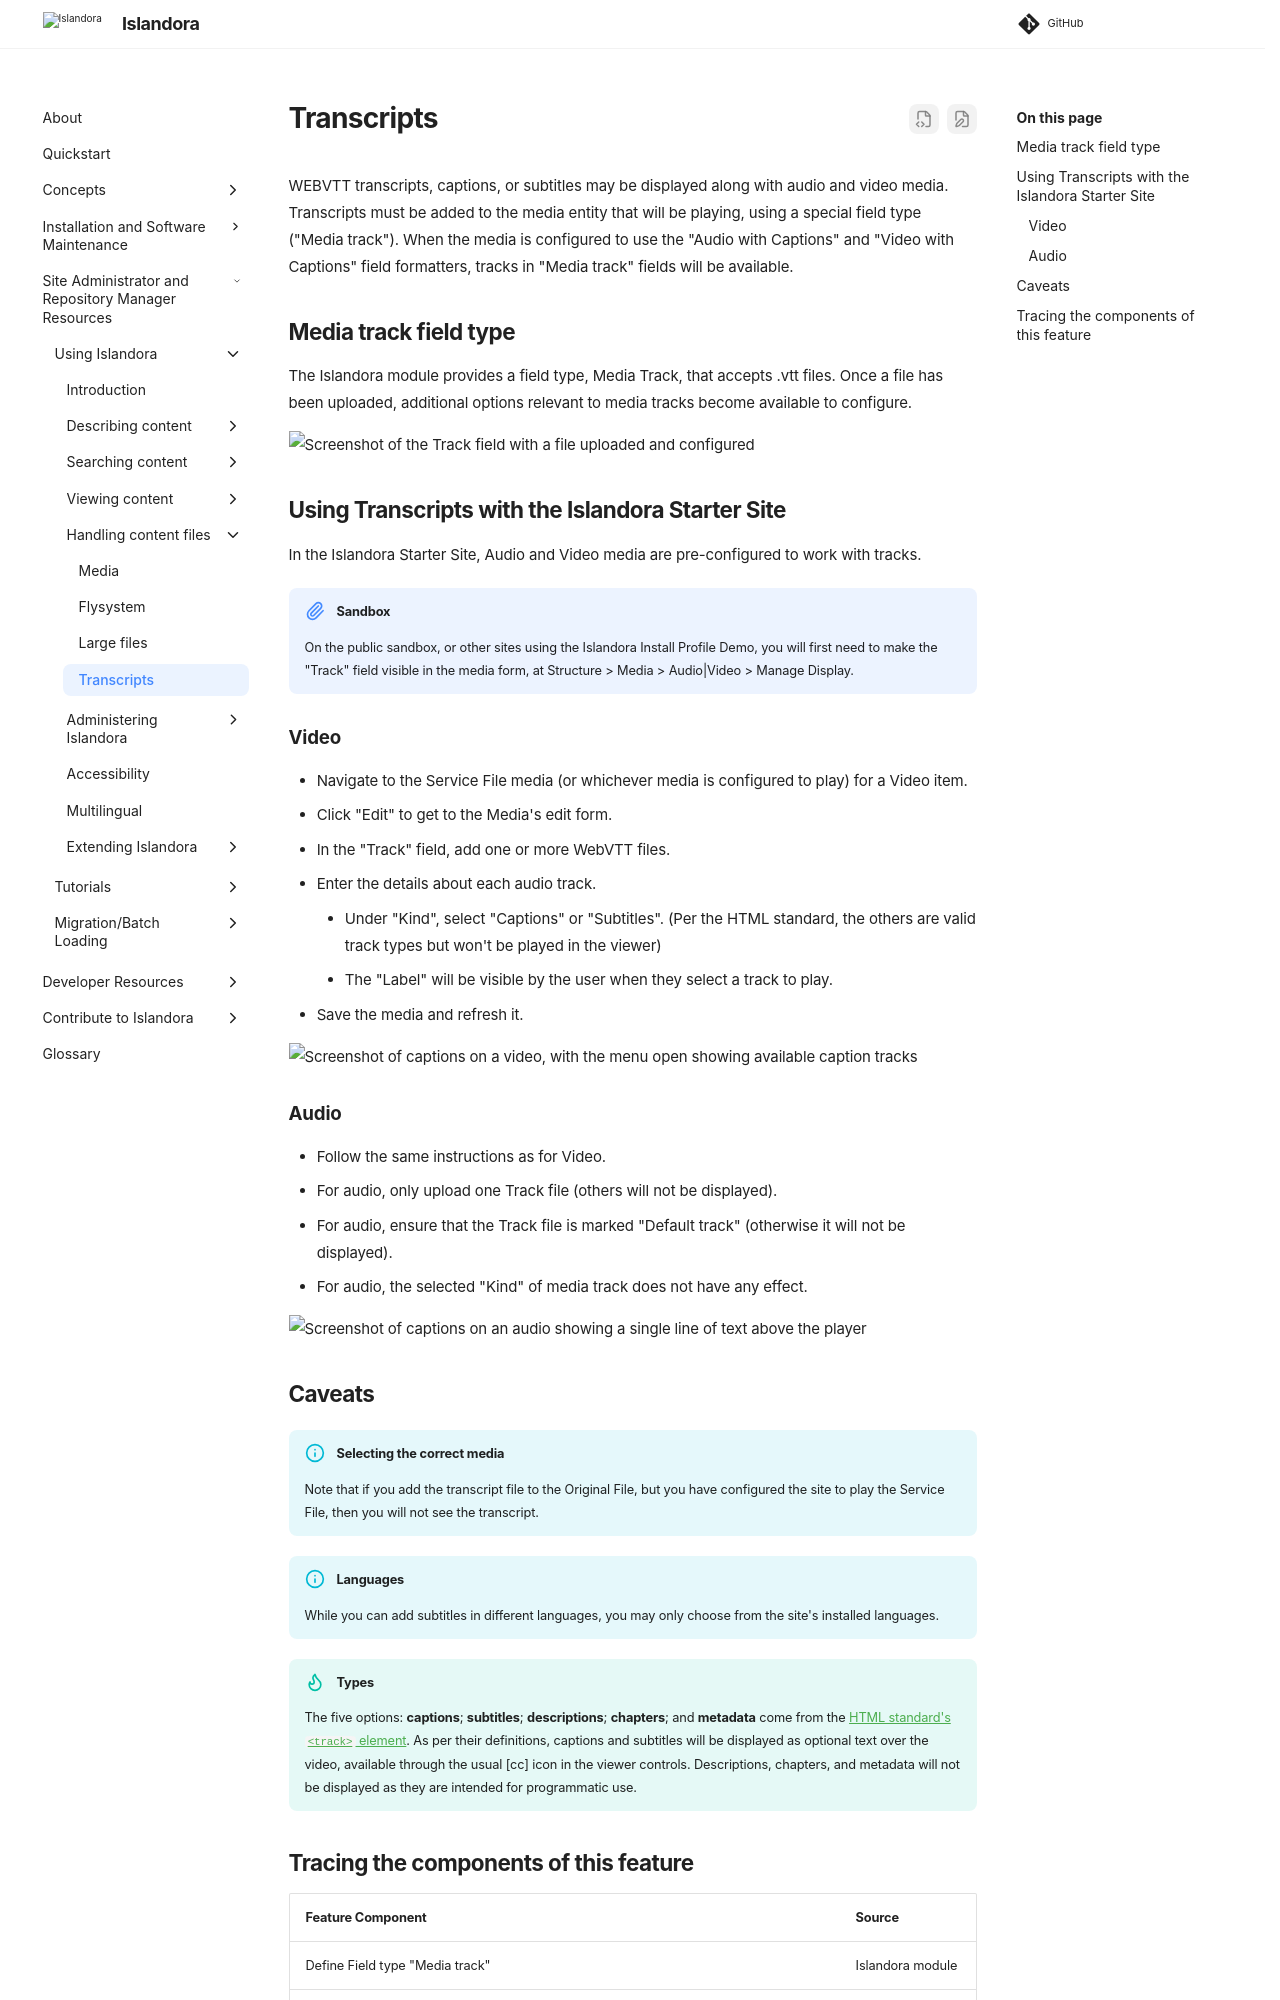

repository: Islandora/documentation · page: pr-preview/pr-2438/user-documentation/transcripts/index.html · generator: mkdocs

# Transcripts

WEBVTT transcripts, captions, or subtitles may be displayed along with audio and video media.
Transcripts must be added to the media entity that will be playing, using a
special field type ("Media track"). When the media is configured to use the
"Audio with Captions" and "Video with Captions" field formatters, tracks in
"Media track" fields will be available.

## Media track field type

The Islandora module provides a field type, Media Track, that accepts .vtt files.
Once a file has been uploaded, additional options relevant to media tracks become
available to configure.

![Screenshot of the Track field with a file uploaded and configured](../assets/transcripts-media-track-field.png)


## Using Transcripts with the Islandora Starter Site

In the Islandora Starter Site, Audio and Video media are pre-configured to work with tracks.

!!! note "Sandbox"
    On the public sandbox, or other sites using the Islandora Install Profile Demo,
    you will first need to make the "Track" field visible in the media form, at
    Structure > Media > Audio|Video > Manage Display.

### Video

- Navigate to the Service File media (or whichever media is configured to play)
for a Video item.
- Click "Edit" to get to the Media's edit form.
- In the "Track" field, add one or more WebVTT files.
- Enter the details about each audio track.
    - Under "Kind", select "Captions" or "Subtitles". (Per the HTML standard, the others are valid track types but won't be played in the viewer)
    - The "Label" will be visible by the user when they select a track to play.
- Save the media and refresh it.

![Screenshot of captions on a video, with the menu open showing available caption tracks](../assets/transcripts-video.png)


### Audio

- Follow the same instructions as for Video.
- For audio, only upload one Track file (others will not be displayed).
- For audio, ensure that the Track file is marked "Default track" (otherwise it will not be displayed).
- For audio, the selected "Kind" of media track does not have any effect.

![Screenshot of captions on an audio showing a single line of text above the player](../assets/transcripts-audio.png)

## Caveats

!!! info "Selecting the correct media"
    Note that if you add the transcript file to the Original File, but you have configured
    the site to play the Service File, then you will not see the transcript.

!!! info "Languages"
    While you can add subtitles in different languages, you may only choose from
    the site's installed languages.

!!! tip "Types"
    The five options: **captions**; **subtitles**; **descriptions**; **chapters**; and **metadata** come from
    the [HTML standard's `<track>` element](https://html.spec.whatwg.org/multipage/media.html#the-track-element).
    As per their definitions, captions and subtitles will be displayed as optional text over the video,
    available through the usual [cc] icon in the viewer controls. Descriptions, chapters, and metadata
    will not be displayed as they are intended for programmatic use.
